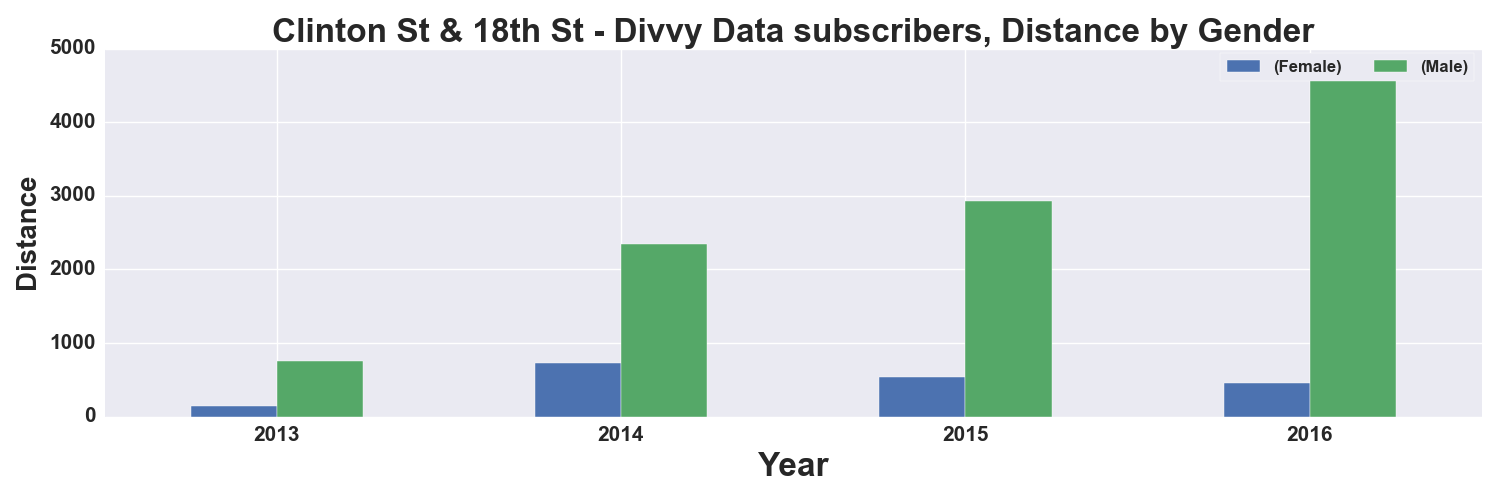

The table this chart was drawn from, first rows:
, START TIME YEAR, DISTANCE_Miles, DISTANCE_Miles
GENDER, , Female, Male
0, 2013, 148.0, 754.0
1, 2014, 731.0, 2344
2, 2015, 535.0, 2934
3, 2016, 455.0, 4608
